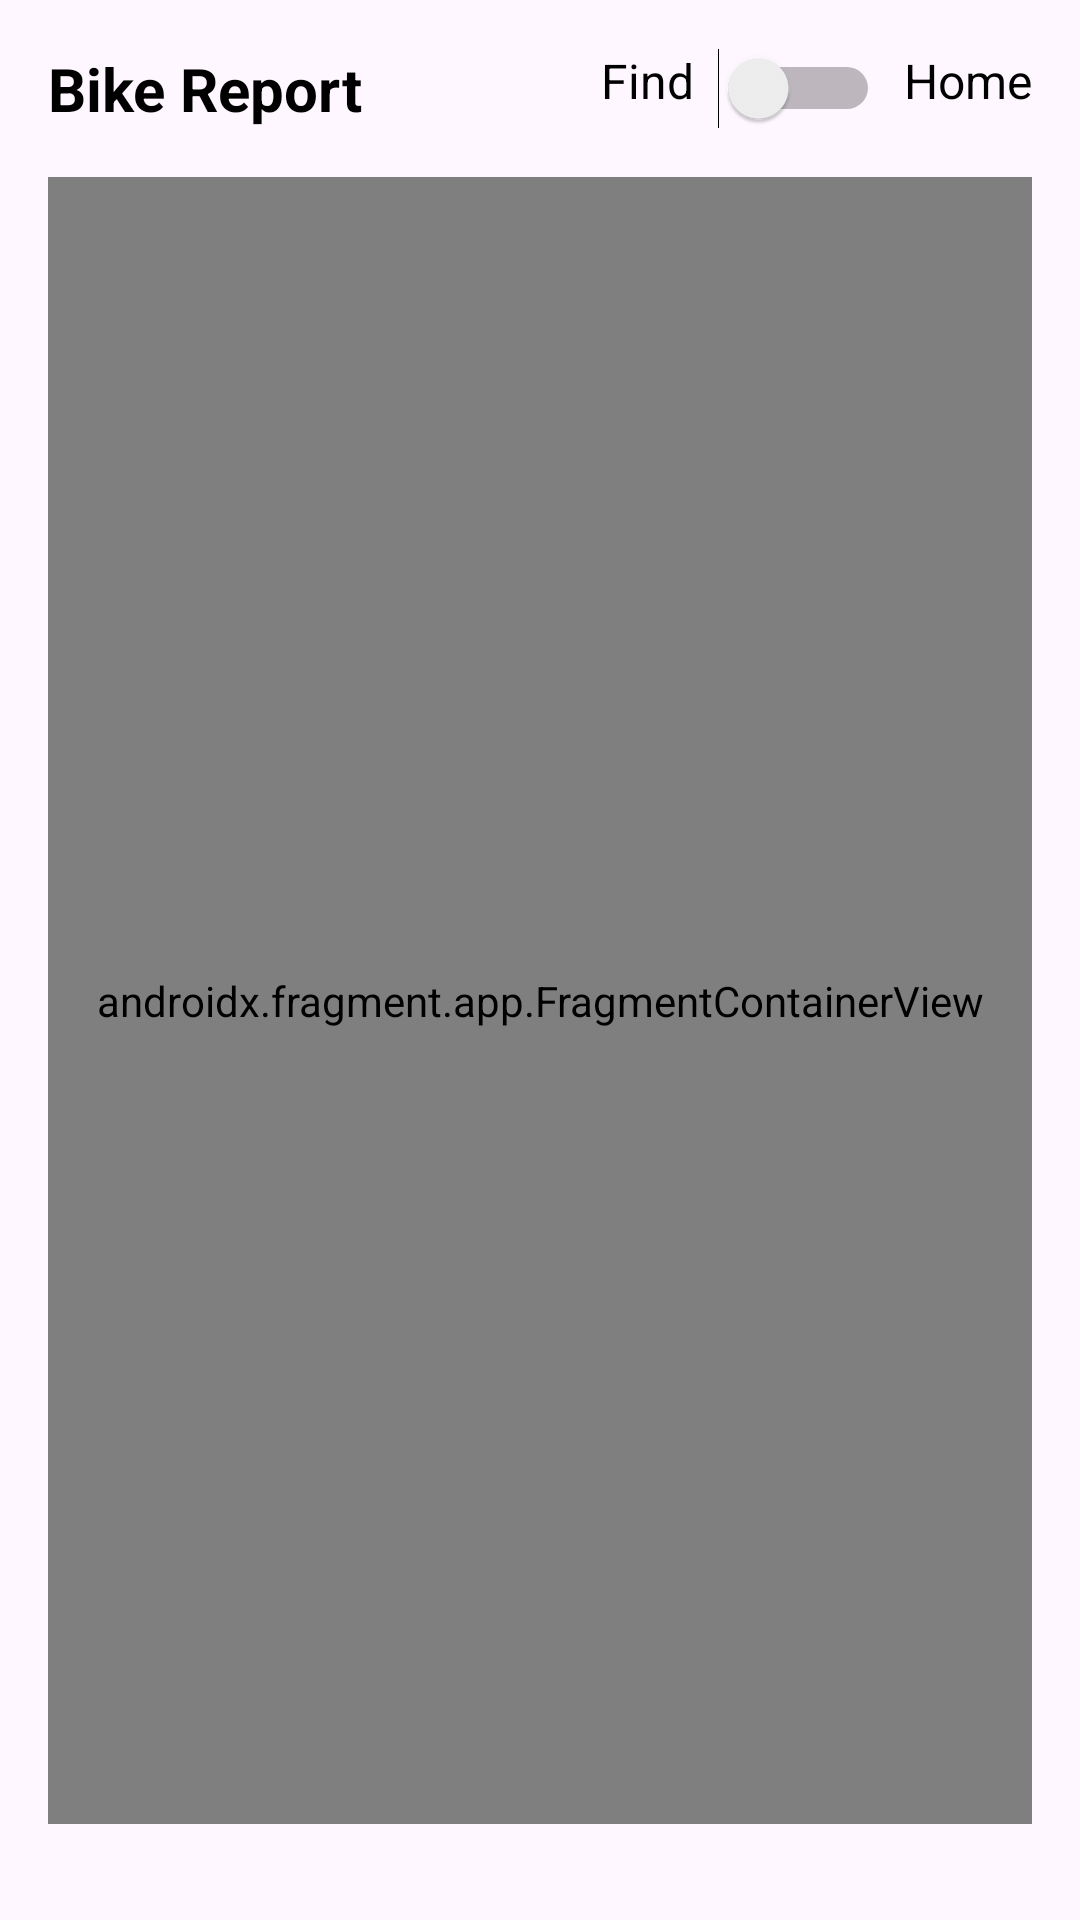

The Android layout XML behind this screen, and the referenced resources:
<!-- AndroidManifest.xml: application theme Theme.UberBikeToronto -->
<!-- res/layout/activity_main.xml -->
<?xml version="1.0" encoding="utf-8"?>
<androidx.constraintlayout.widget.ConstraintLayout
    xmlns:android="http://schemas.android.com/apk/res/android"
    xmlns:app="http://schemas.android.com/apk/res-auto"
    xmlns:tools="http://schemas.android.com/tools"
    android:layout_width="match_parent"
    android:layout_height="match_parent"
    android:padding="16dp"
    tools:context=".MainActivity">

    
    <TextView
        android:id="@+id/titleTextView"
        android:layout_width="wrap_content"
        android:layout_height="wrap_content"
        android:text="Bike Report"
        android:textColor="@android:color/black"
        android:textSize="20sp"
        android:textStyle="bold"
        app:layout_constraintStart_toStartOf="parent"
        app:layout_constraintTop_toTopOf="parent" />

    
    <TextView
        android:id="@+id/labelAll"
        android:layout_width="wrap_content"
        android:layout_height="wrap_content"
        android:layout_marginEnd="8dp"
        android:text="Find"
        android:textColor="@android:color/black"
        android:textSize="16sp"
        app:layout_constraintEnd_toStartOf="@id/swIsReturned"
        app:layout_constraintTop_toTopOf="@id/titleTextView" />

    <Switch
        android:id="@+id/swIsReturned"
        android:layout_width="wrap_content"
        android:layout_height="wrap_content"
        android:layout_marginEnd="8dp"
        app:layout_constraintEnd_toStartOf="@id/homeTextView"
        app:layout_constraintTop_toTopOf="@id/titleTextView" />

    <TextView
        android:id="@+id/homeTextView"
        android:layout_width="wrap_content"
        android:layout_height="wrap_content"
        android:text="Home"
        android:textColor="@android:color/black"
        android:textSize="16sp"
        app:layout_constraintEnd_toEndOf="parent"
        app:layout_constraintTop_toTopOf="@id/titleTextView" />

    
    <androidx.fragment.app.FragmentContainerView
        android:id="@+id/mapFragmentContainer"
        android:name="com.google.android.gms.maps.SupportMapFragment"
        android:layout_width="0dp"
        android:layout_height="0dp"
        android:layout_marginTop="16dp"
        android:layout_marginBottom="16dp"
        app:layout_constraintTop_toBottomOf="@id/titleTextView"
        app:layout_constraintStart_toStartOf="parent"
        app:layout_constraintEnd_toEndOf="parent"
        app:layout_constraintBottom_toBottomOf="parent" />

</androidx.constraintlayout.widget.ConstraintLayout>
<!-- resources referenced by this layout -->
<resources>
  <style name="Theme.UberBikeToronto" parent="Base.Theme.UberBikeToronto" />
  <style name="Base.Theme.UberBikeToronto" parent="Theme.Material3.DayNight.NoActionBar">
          
          
      </style>
</resources>
